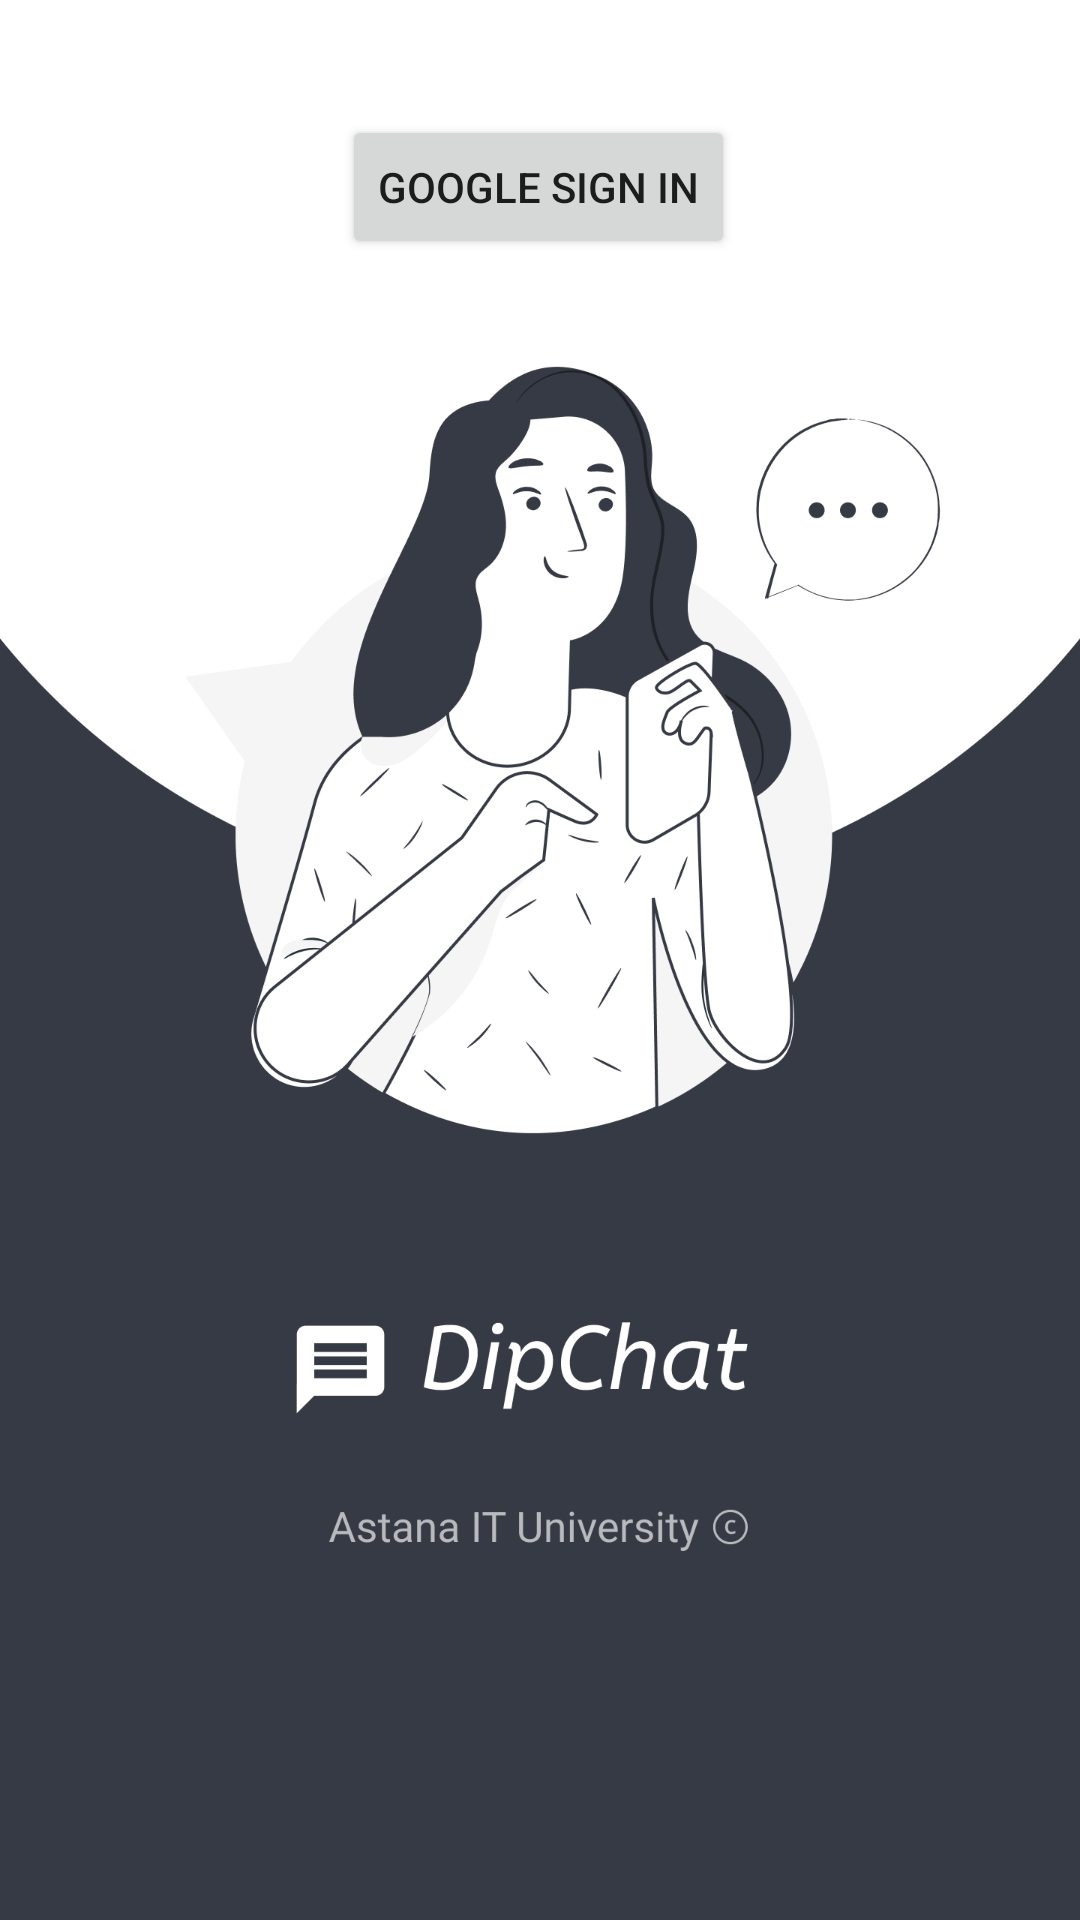

The Android layout XML behind this screen, and the referenced resources:
<!-- AndroidManifest.xml: application theme Theme.Dipchat -->
<!-- res/layout/activity_sign_in.xml -->
<?xml version="1.0" encoding="utf-8"?>
<androidx.constraintlayout.widget.ConstraintLayout xmlns:android="http://schemas.android.com/apk/res/android"
    xmlns:app="http://schemas.android.com/apk/res-auto"
    xmlns:tools="http://schemas.android.com/tools"
    android:layout_width="match_parent"
    android:layout_height="match_parent"
    tools:context=".SignInAct">

    <Button
        android:id="@+id/bSignIn"
        android:layout_width="wrap_content"
        android:layout_height="wrap_content"
        android:text="Google Sign In"
        android:textColorHighlight="#FFFFFF"
        app:layout_constraintBottom_toBottomOf="parent"
        app:layout_constraintEnd_toEndOf="parent"
        app:layout_constraintHorizontal_bias="0.498"
        app:layout_constraintStart_toStartOf="parent"
        app:layout_constraintTop_toTopOf="parent"
        app:layout_constraintVertical_bias="0.065" />

    <ImageView
        android:id="@+id/imageView"
        android:layout_width="wrap_content"
        android:layout_height="wrap_content"
        app:layout_constraintBottom_toBottomOf="parent"
        app:layout_constraintEnd_toEndOf="parent"
        app:layout_constraintHorizontal_bias="0.0"
        app:layout_constraintStart_toStartOf="parent"
        app:layout_constraintTop_toTopOf="parent"
        app:layout_constraintVertical_bias="0.0"
        app:srcCompat="@drawable/get" />
</androidx.constraintlayout.widget.ConstraintLayout>
<!-- resources referenced by this layout -->
<resources>
  <!-- drawable get: jpg bitmap (drawable, 356573 bytes) -->
  <style name="Theme.Dipchat" parent="Theme.MaterialComponents.DayNight.DarkActionBar">
          
          <item name="colorPrimary">@color/green_light</item>
          <item name="colorPrimaryVariant">@color/green_dark</item>
          <item name="colorOnPrimary">@color/white</item>
          
          <item name="colorSecondary">@color/teal_200</item>
          <item name="colorSecondaryVariant">@color/teal_700</item>
          <item name="colorOnSecondary">@color/black</item>
          
          <item name="android:statusBarColor" tools:targetApi="l">?attr/colorPrimaryVariant</item>
          
      </style>
  <color name="green_light">#363A44</color>
  <color name="green_dark">#363A44</color>
  <color name="white">#FFFFFFFF</color>
  <color name="teal_200">#FF03DAC5</color>
  <color name="teal_700">#FF018786</color>
  <color name="black">#FF000000</color>
</resources>
